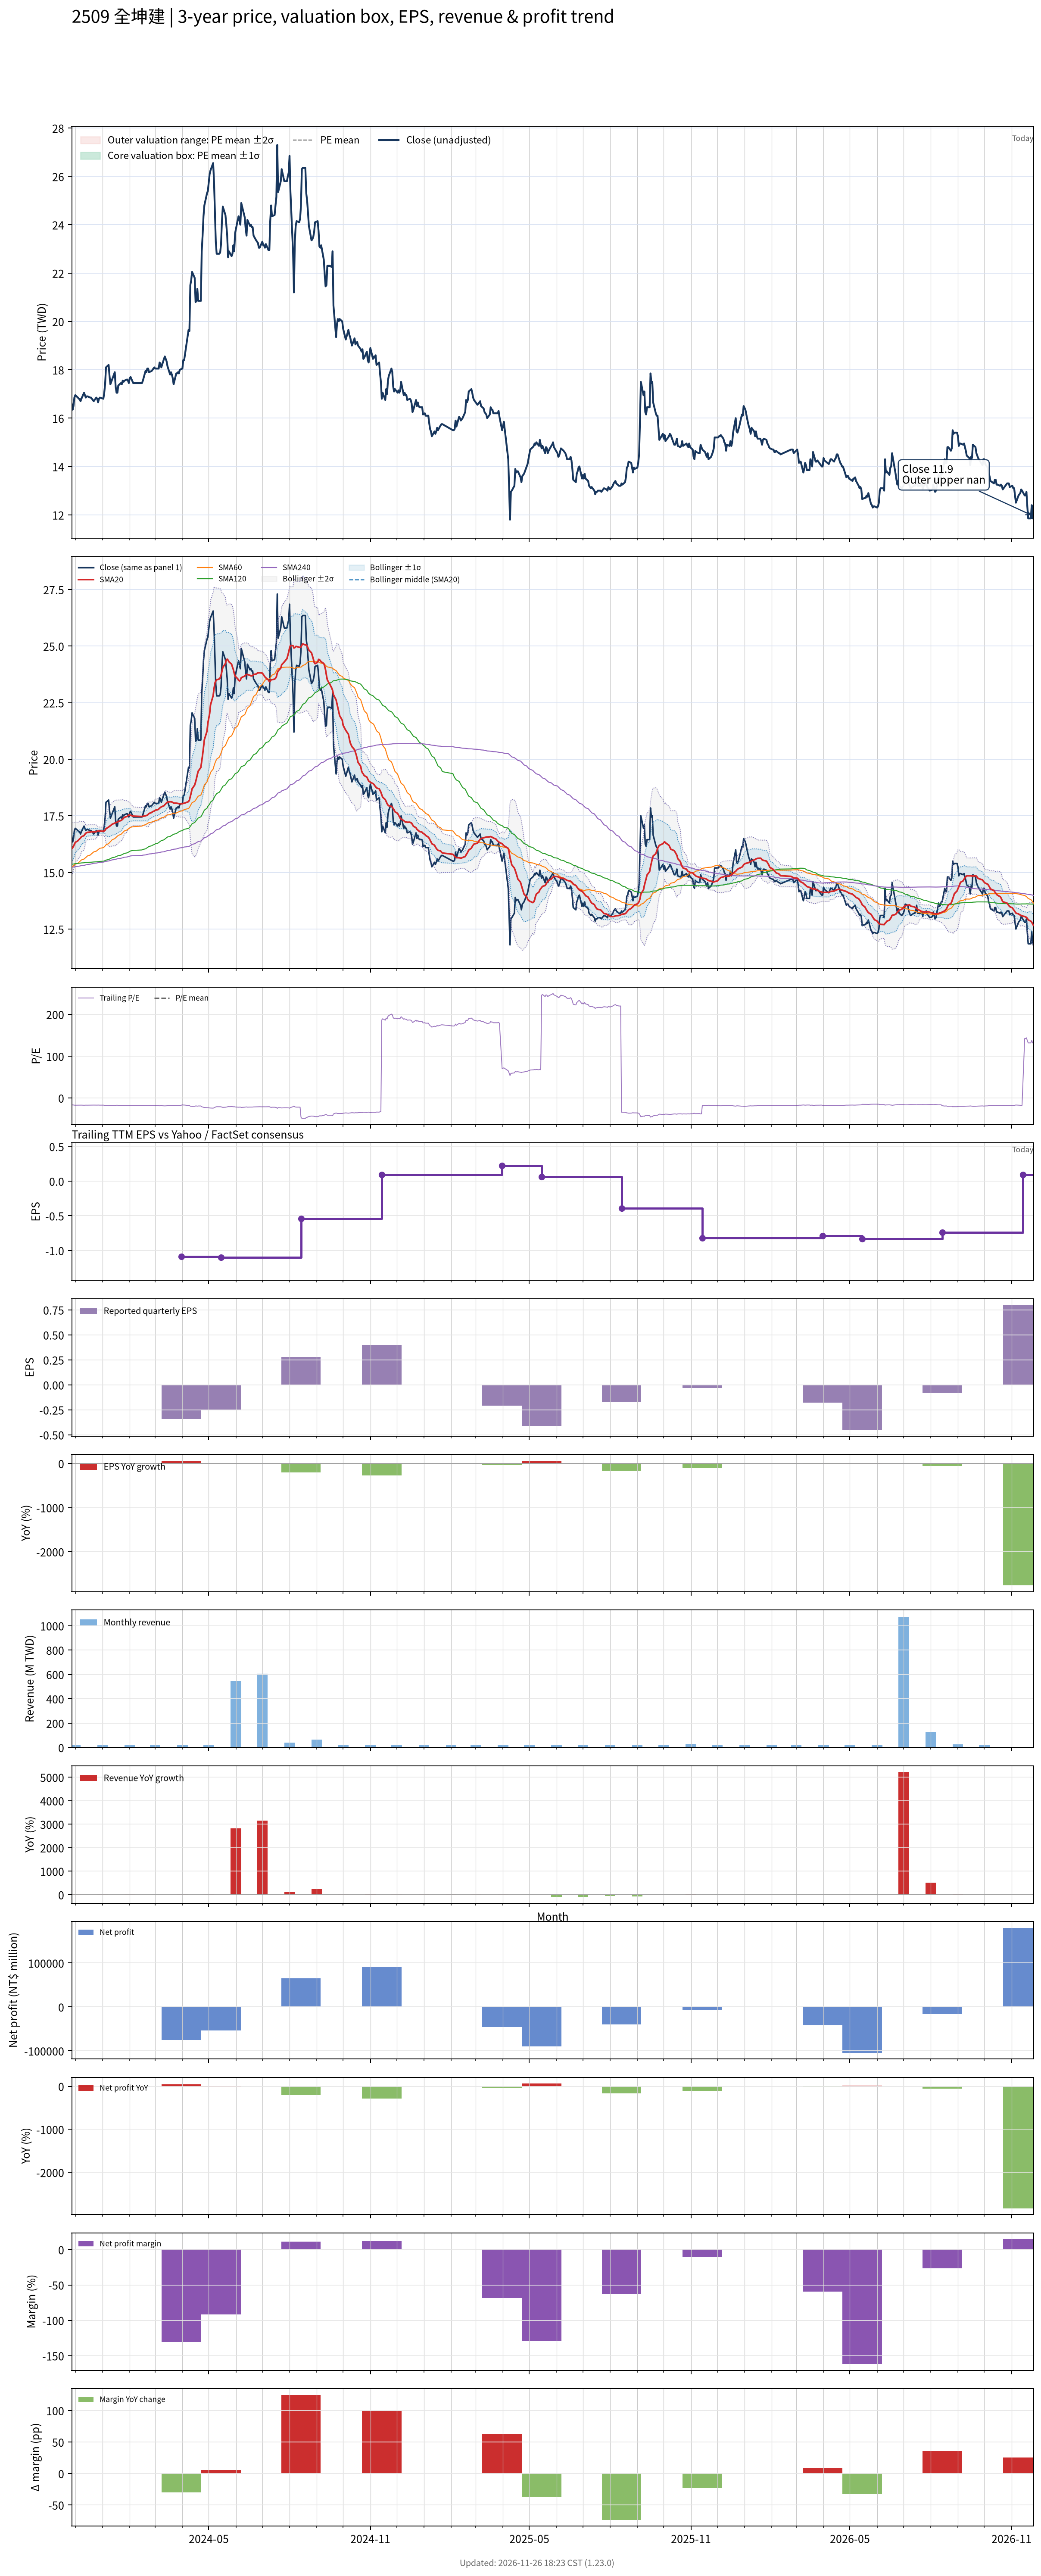

Source data for this figure (header and first rows):
# chart-version: skill-stock-dynamic-val…
date, close, available_date, period_end, eps, ttm_eps, pe, pe_mean, pe_std, price_m2, price_m1, price_mean, price_p1, price_p2, forward_eps, forward_pe, forward_pe_mean, forward_pe_std, forward_price_m2, forward_price_m1, forward_price_mean, forward_price_p1, forward_price_p2, sma20
2023-11-27, 16.6, 2023-11-14, 2023-09-30, -0.23, -0.98, -16.94, , , , , , , , , , , , , , , , , 16.04
2023-11-28, 16.35, 2023-11-14, 2023-09-30, -0.23, -0.98, -16.68, , , , , , , , , , , , , , , , , 16.09
2023-11-29, 16.5, 2023-11-14, 2023-09-30, -0.23, -0.98, -16.84, , , , , , , , , , , , , , , , , 16.16
2023-11-30, 16.85, 2023-11-14, 2023-09-30, -0.23, -0.98, -17.19, , , , , , , , , , , , , , , , , 16.24
2023-12-01, 16.95, 2023-11-14, 2023-09-30, -0.23, -0.98, -17.3, , , , , , , , , , , , , , , , , 16.33
2023-12-04, 16.85, 2023-11-14, 2023-09-30, -0.23, -0.98, -17.19, , , , , , , , , , , , , , , , , 16.4
2023-12-05, 16.8, 2023-11-14, 2023-09-30, -0.23, -0.98, -17.14, , , , , , , , , , , , , , , , , 16.44
2023-12-06, 16.8, 2023-11-14, 2023-09-30, -0.23, -0.98, -17.14, , , , , , , , , , , , , , , , , 16.49
2023-12-07, 16.7, 2023-11-14, 2023-09-30, -0.23, -0.98, -17.04, , , , , , , , , , , , , , , , , 16.52
2023-12-08, 16.8, 2023-11-14, 2023-09-30, -0.23, -0.98, -17.14, , , , , , , , , , , , , , , , , 16.57
2023-12-11, 17.05, 2023-11-14, 2023-09-30, -0.23, -0.98, -17.4, , , , , , , , , , , , , , , , , 16.63
2023-12-12, 16.95, 2023-11-14, 2023-09-30, -0.23, -0.98, -17.3, , , , , , , , , , , , , , , , , 16.69
2023-12-13, 16.85, 2023-11-14, 2023-09-30, -0.23, -0.98, -17.19, , , , , , , , , , , , , , , , , 16.73
2023-12-14, 16.9, 2023-11-14, 2023-09-30, -0.23, -0.98, -17.24, , , , , , , , , , , , , , , , , 16.76
2023-12-15, 16.9, 2023-11-14, 2023-09-30, -0.23, -0.98, -17.24, , , , , , , , , , , , , , , , , 16.77
2023-12-18, 16.85, 2023-11-14, 2023-09-30, -0.23, -0.98, -17.19, , , , , , , , , , , , , , , , , 16.78
2023-12-19, 16.85, 2023-11-14, 2023-09-30, -0.23, -0.98, -17.19, , , , , , , , , , , , , , , , , 16.79
2023-12-20, 16.8, 2023-11-14, 2023-09-30, -0.23, -0.98, -17.14, , , , , , , , , , , , , , , , , 16.8
2023-12-21, 16.75, 2023-11-14, 2023-09-30, -0.23, -0.98, -17.09, , , , , , , , , , , , , , , , , 16.79
2023-12-22, 16.7, 2023-11-14, 2023-09-30, -0.23, -0.98, -17.04, , , , , , , , , , , , , , , , , 16.79
2023-12-25, 16.85, 2023-11-14, 2023-09-30, -0.23, -0.98, -17.19, , , , , , , , , , , , , , , , , 16.8
2023-12-26, 16.8, 2023-11-14, 2023-09-30, -0.23, -0.98, -17.14, , , , , , , , , , , , , , , , , 16.82
2023-12-27, 16.65, 2023-11-14, 2023-09-30, -0.23, -0.98, -16.99, , , , , , , , , , , , , , , , , 16.83
2023-12-28, 16.8, 2023-11-14, 2023-09-30, -0.23, -0.98, -17.14, , , , , , , , , , , , , , , , , 16.83
2023-12-29, 16.85, 2023-11-14, 2023-09-30, -0.23, -0.98, -17.19, , , , , , , , , , , , , , , , , 16.82
2024-01-02, 16.8, 2023-11-14, 2023-09-30, -0.23, -0.98, -17.14, , , , , , , , , , , , , , , , , 16.82
2024-01-03, 17.05, 2023-11-14, 2023-09-30, -0.23, -0.98, -17.4, , , , , , , , , , , , , , , , , 16.84
2024-01-04, 17.4, 2023-11-14, 2023-09-30, -0.23, -0.98, -17.76, , , , , , , , , , , , , , , , , 16.86
2024-01-05, 18.1, 2023-11-14, 2023-09-30, -0.23, -0.98, -18.47, , , , , , , , , , , , , , , , , 16.93
2024-01-08, 18.2, 2023-11-14, 2023-09-30, -0.23, -0.98, -18.57, , , , , , , , , , , , , , , , , 17
2024-01-09, 17.75, 2023-11-14, 2023-09-30, -0.23, -0.98, -18.11, , , , , , , , , , , , , , , , , 17.04
2024-01-10, 17.4, 2023-11-14, 2023-09-30, -0.23, -0.98, -17.76, , , , , , , , , , , , , , , , , 17.06
2024-01-11, 17.5, 2023-11-14, 2023-09-30, -0.23, -0.98, -17.86, , , , , , , , , , , , , , , , , 17.09
2024-01-12, 17.6, 2023-11-14, 2023-09-30, -0.23, -0.98, -17.96, , , , , , , , , , , , , , , , , 17.13
2024-01-15, 17.9, 2023-11-14, 2023-09-30, -0.23, -0.98, -18.27, , , , , , , , , , , , , , , , , 17.18
2024-01-16, 17.3, 2023-11-14, 2023-09-30, -0.23, -0.98, -17.65, , , , , , , , , , , , , , , , , 17.2
2024-01-17, 17.05, 2023-11-14, 2023-09-30, -0.23, -0.98, -17.4, , , , , , , , , , , , , , , , , 17.21
2024-01-18, 17.05, 2023-11-14, 2023-09-30, -0.23, -0.98, -17.4, , , , , , , , , , , , , , , , , 17.23
2024-01-19, 17.35, 2023-11-14, 2023-09-30, -0.23, -0.98, -17.7, , , , , , , , , , , , , , , , , 17.25
2024-01-22, 17.45, 2023-11-14, 2023-09-30, -0.23, -0.98, -17.81, , , , , , , , , , , , , , , , , 17.29
2024-01-23, 17.4, 2023-11-14, 2023-09-30, -0.23, -0.98, -17.76, , , , , , , , , , , , , , , , , 17.32
2024-01-24, 17.55, 2023-11-14, 2023-09-30, -0.23, -0.98, -17.91, , , , , , , , , , , , , , , , , 17.36
2024-01-25, 17.5, 2023-11-14, 2023-09-30, -0.23, -0.98, -17.86, , , , , , , , , , , , , , , , , 17.4
2024-01-26, 17.55, 2023-11-14, 2023-09-30, -0.23, -0.98, -17.91, , , , , , , , , , , , , , , , , 17.44
2024-01-29, 17.6, 2023-11-14, 2023-09-30, -0.23, -0.98, -17.96, , , , , , , , , , , , , , , , , 17.48
2024-01-30, 17.55, 2023-11-14, 2023-09-30, -0.23, -0.98, -17.91, , , , , , , , , , , , , , , , , 17.51
2024-01-31, 17.45, 2023-11-14, 2023-09-30, -0.23, -0.98, -17.81, , , , , , , , , , , , , , , , , 17.53
2024-02-01, 17.65, 2023-11-14, 2023-09-30, -0.23, -0.98, -18.01, , , , , , , , , , , , , , , , , 17.55
2024-02-02, 17.7, 2023-11-14, 2023-09-30, -0.23, -0.98, -18.06, , , , , , , , , , , , , , , , , 17.52
2024-02-05, 17.45, 2023-11-14, 2023-09-30, -0.23, -0.98, -17.81, , , , , , , , , , , , , , , , , 17.49
2024-02-15, 17.45, 2023-11-14, 2023-09-30, -0.23, -0.98, -17.81, , , , , , , , , , , , , , , , , 17.47
2024-02-16, 17.55, 2023-11-14, 2023-09-30, -0.23, -0.98, -17.91, , , , , , , , , , , , , , , , , 17.48
2024-02-19, 17.95, 2023-11-14, 2023-09-30, -0.23, -0.98, -18.32, , , , , , , , , , , , , , , , , 17.5
2024-02-20, 17.9, 2023-11-14, 2023-09-30, -0.23, -0.98, -18.27, , , , , , , , , , , , , , , , , 17.52
2024-02-21, 18.05, 2023-11-14, 2023-09-30, -0.23, -0.98, -18.42, , , , , , , , , , , , , , , , , 17.52
2024-02-22, 18.05, 2023-11-14, 2023-09-30, -0.23, -0.98, -18.42, , , , , , , , , , , , , , , , , 17.56
2024-02-23, 17.9, 2023-11-14, 2023-09-30, -0.23, -0.98, -18.27, , , , , , , , , , , , , , , , , 17.61
2024-02-26, 17.95, 2023-11-14, 2023-09-30, -0.23, -0.98, -18.32, , , , , , , , , , , , , , , , , 17.65
2024-02-27, 18, 2023-11-14, 2023-09-30, -0.23, -0.98, -18.37, , , , , , , , , , , , , , , , , 17.68
... 668 more rows
